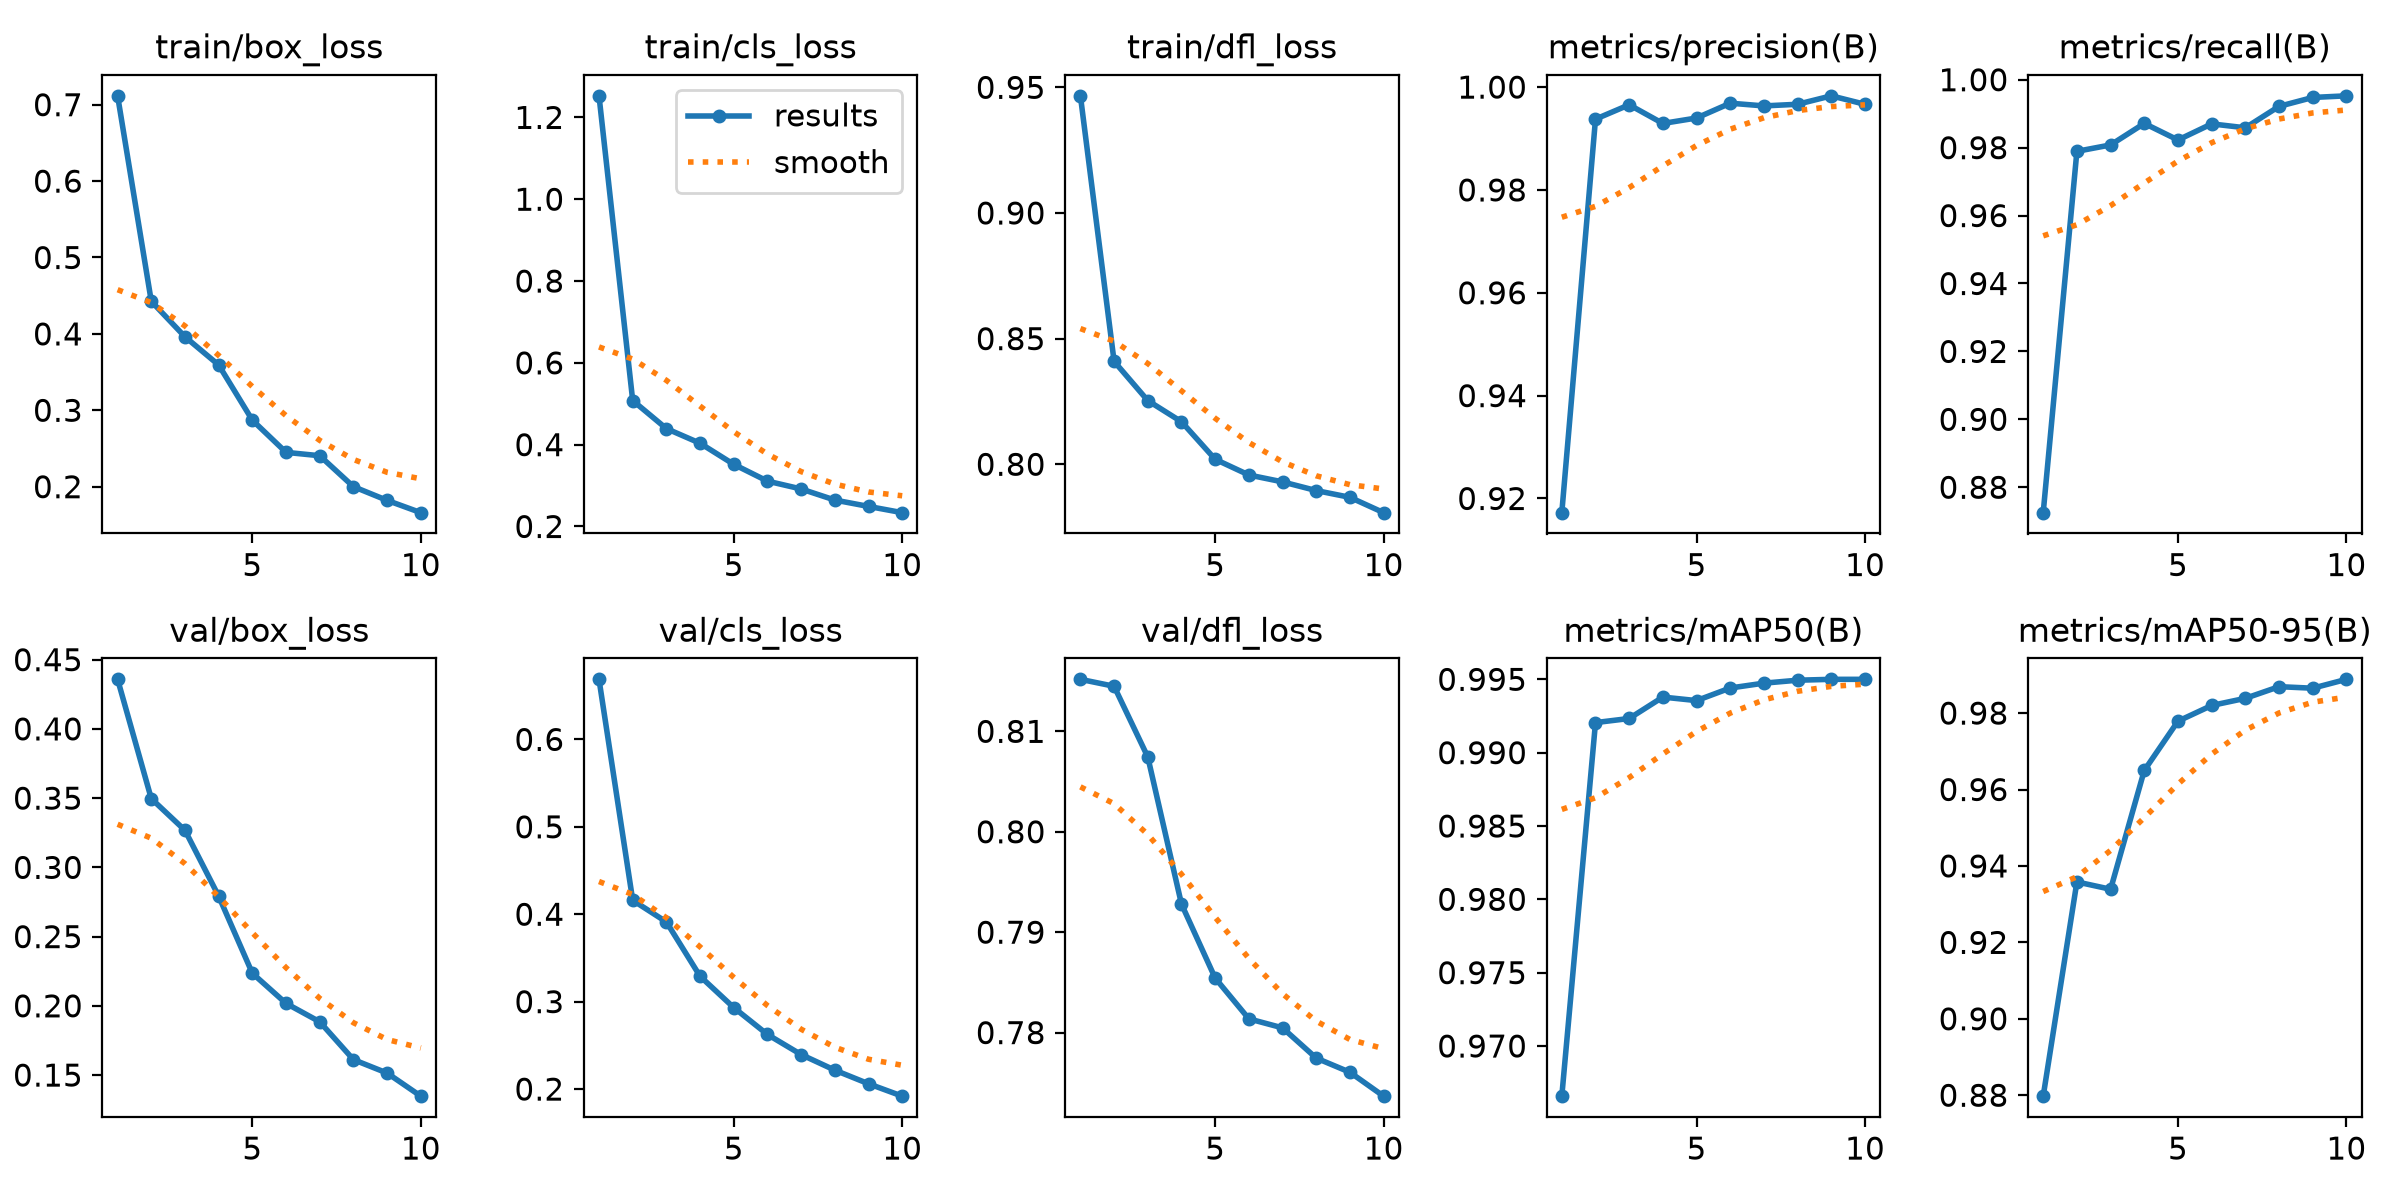

The table this chart was drawn from, first rows:
epoch, time, train/box_loss, train/cls_loss, train/dfl_loss, metrics/precision(B), metrics/recall(B), metrics/mAP50(B), metrics/mAP50-95(B), val/box_loss, val/cls_loss, val/dfl_loss, lr/pg0, lr/pg1, lr/pg2
1, 367.6, 0.7116, 1.253, 0.9466, 0.9172, 0.8725, 0.9666, 0.8798, 0.4358, 0.6687, 0.8152, 0.000551, 0.000551, 0.000551
2, 729.5, 0.4426, 0.5079, 0.8409, 0.9938, 0.9789, 0.992, 0.9358, 0.3496, 0.416, 0.8145, 0.0009971, 0.0009971, 0.0009971
3, 1100, 0.3962, 0.4393, 0.8253, 0.9966, 0.9808, 0.9923, 0.9339, 0.3267, 0.3912, 0.8075, 0.001333, 0.001333, 0.001333
4, 1477, 0.3593, 0.4034, 0.8169, 0.9929, 0.9871, 0.9938, 0.965, 0.2792, 0.329, 0.7928, 0.001172, 0.001172, 0.001172
5, 1854, 0.2871, 0.3518, 0.802, 0.994, 0.9823, 0.9936, 0.9779, 0.2235, 0.2932, 0.7854, 0.001007, 0.001007, 0.001007
6, 2228, 0.245, 0.3108, 0.7957, 0.9969, 0.987, 0.9944, 0.982, 0.2018, 0.2625, 0.7814, 0.0008418, 0.0008418, 0.0008418
7, 2828, 0.2405, 0.2917, 0.793, 0.9963, 0.9859, 0.9947, 0.9839, 0.1885, 0.2395, 0.7805, 0.0006768, 0.0006768, 0.0006768
8, 3345, 0.2001, 0.2646, 0.7895, 0.9967, 0.9922, 0.9949, 0.9869, 0.1611, 0.2216, 0.7775, 0.0005118, 0.0005118, 0.0005118
9, 4169, 0.1821, 0.249, 0.7868, 0.9983, 0.9948, 0.995, 0.9865, 0.1515, 0.2061, 0.7761, 0.0003467, 0.0003467, 0.0003467
10, 4985, 0.166, 0.2338, 0.7807, 0.9967, 0.9953, 0.995, 0.9888, 0.1348, 0.1919, 0.7737, 0.0001817, 0.0001817, 0.0001817
